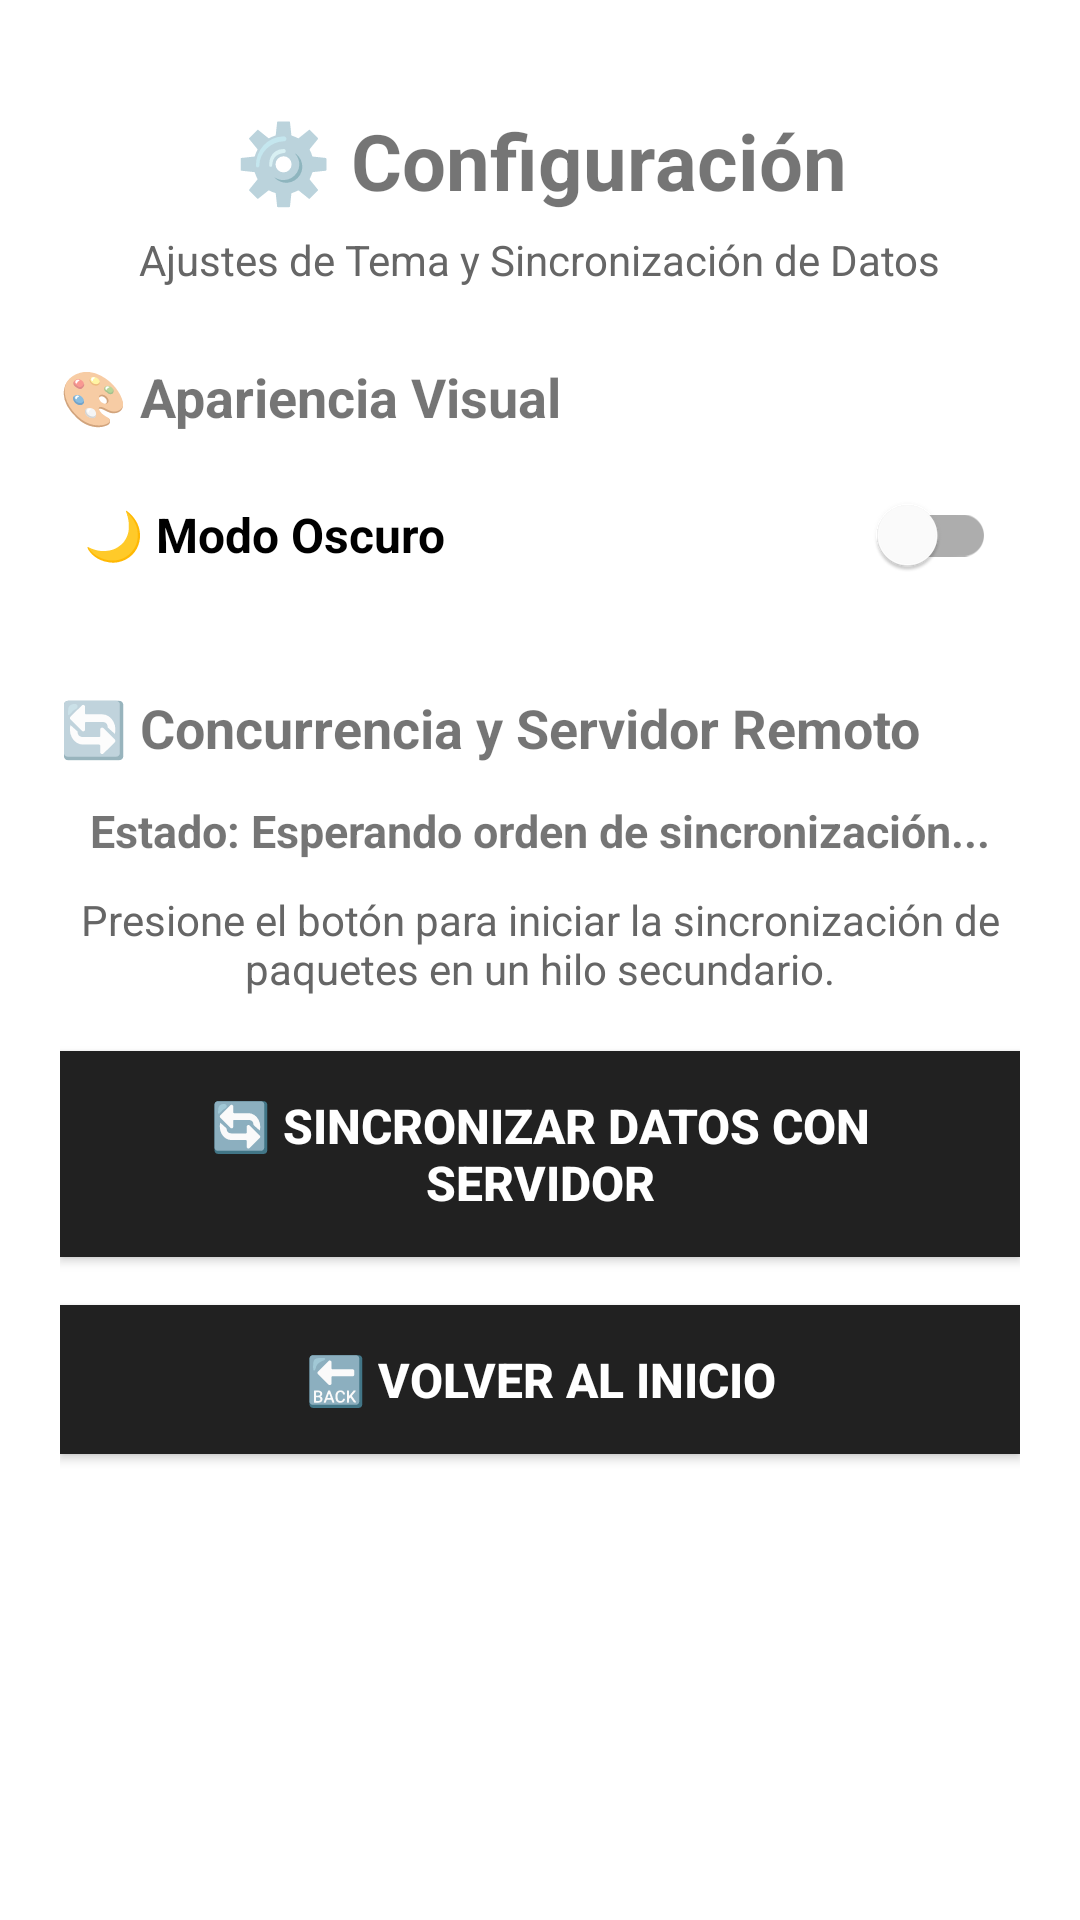

Layout XML and referenced resources for this Android screen:
<!-- AndroidManifest.xml: application theme Theme.AsistenteTerreno -->
<!-- res/layout/activity_config.xml -->
<?xml version="1.0" encoding="utf-8"?>
<ScrollView
    xmlns:android="http://schemas.android.com/apk/res/android"
    xmlns:app="http://schemas.android.com/apk/res-auto"
    android:layout_width="match_parent"
    android:layout_height="match_parent"
    android:fillViewport="true">

    <LinearLayout
        android:layout_width="match_parent"
        android:layout_height="wrap_content"
        android:orientation="vertical"
        android:gravity="center_horizontal"
        android:padding="20dp">

        
        <TextView
            android:layout_width="wrap_content"
            android:layout_height="wrap_content"
            android:text="⚙️ Configuración"
            android:textStyle="bold"
            android:textSize="26sp"
            android:textAlignment="center"
            android:layout_marginTop="16dp"
            android:layout_marginBottom="6dp" />

        <TextView
            android:layout_width="wrap_content"
            android:layout_height="wrap_content"
            android:text="Ajustes de Tema y Sincronización de Datos"
            android:textSize="14sp"
            android:textColor="@color/text_secondary"
            android:layout_marginBottom="24dp" />

        
        <TextView
            android:layout_width="match_parent"
            android:layout_height="wrap_content"
            android:text="🎨 Apariencia Visual"
            android:textStyle="bold"
            android:textSize="18sp"
            android:layout_marginBottom="10dp" />

        <com.google.android.material.switchmaterial.SwitchMaterial
            android:id="@+id/switchModoOscuro"
            android:layout_width="match_parent"
            android:layout_height="wrap_content"
            android:text="🌙 Modo Oscuro"
            android:textSize="16sp"
            android:textStyle="bold"
            android:padding="8dp"
            android:layout_marginBottom="28dp" />

        
        <TextView
            android:layout_width="match_parent"
            android:layout_height="wrap_content"
            android:text="🔄 Concurrencia y Servidor Remoto"
            android:textStyle="bold"
            android:textSize="18sp"
            android:layout_marginBottom="12dp" />

        
        <TextView
            android:id="@+id/tvEstadoSync"
            android:layout_width="match_parent"
            android:layout_height="wrap_content"
            android:text="Estado: Esperando orden de sincronización..."
            android:textAlignment="center"
            android:textSize="15sp"
            android:textStyle="bold"
            android:layout_marginBottom="10dp" />

        
        <TextView
            android:id="@+id/tvDetalleSync"
            android:layout_width="match_parent"
            android:layout_height="wrap_content"
            android:text="Presione el botón para iniciar la sincronización de paquetes en un hilo secundario."
            android:textAlignment="center"
            android:textSize="14sp"
            android:textColor="@color/text_secondary"
            android:layout_marginBottom="18dp" />

        
        <ProgressBar
            android:id="@+id/progressBarSync"
            android:layout_width="wrap_content"
            android:layout_height="wrap_content"
            android:visibility="gone"
            android:layout_marginBottom="20dp" />

        
        <androidx.appcompat.widget.AppCompatButton
            android:id="@+id/btnSincronizar"
            android:layout_width="match_parent"
            android:layout_height="wrap_content"
            android:text="🔄 Sincronizar Datos con Servidor"
            android:textStyle="bold"
            android:textSize="16sp"
            android:padding="14dp"
            android:layout_marginBottom="16dp"
            android:background="@color/btn_background"
            android:textColor="@color/btn_text" />

        
        <androidx.appcompat.widget.AppCompatButton
            android:id="@+id/btnVolverConfig"
            android:layout_width="match_parent"
            android:layout_height="wrap_content"
            android:text="🔙 Volver al Inicio"
            android:textStyle="bold"
            android:textSize="16sp"
            android:padding="14dp"
            android:layout_marginBottom="20dp"
            android:background="@color/btn_background"
            android:textColor="@color/btn_text" />

    </LinearLayout>
</ScrollView>
<!-- resources referenced by this layout -->
<resources>
  <color name="btn_background">#212121</color>
  <color name="btn_text">#FFFFFF</color>
  <color name="text_secondary">#666666</color>
  <style name="Theme.AsistenteTerreno" parent="Theme.MaterialComponents.DayNight.DarkActionBar">
          
          <item name="colorPrimary">@color/purple_500</item>
          <item name="colorPrimaryVariant">@color/purple_700</item>
          <item name="colorOnPrimary">@color/white</item>
          
          <item name="colorSecondary">@color/teal_200</item>
          <item name="colorSecondaryVariant">@color/teal_700</item>
          <item name="colorOnSecondary">@color/black</item>
          
          <item name="android:statusBarColor">?attr/colorPrimaryVariant</item>
          
      </style>
  <color name="purple_500">#FF6200EE</color>
  <color name="purple_700">#FF3700B3</color>
  <color name="white">#FFFFFFFF</color>
  <color name="teal_200">#FF03DAC5</color>
  <color name="teal_700">#FF018786</color>
  <color name="black">#FF000000</color>
</resources>
